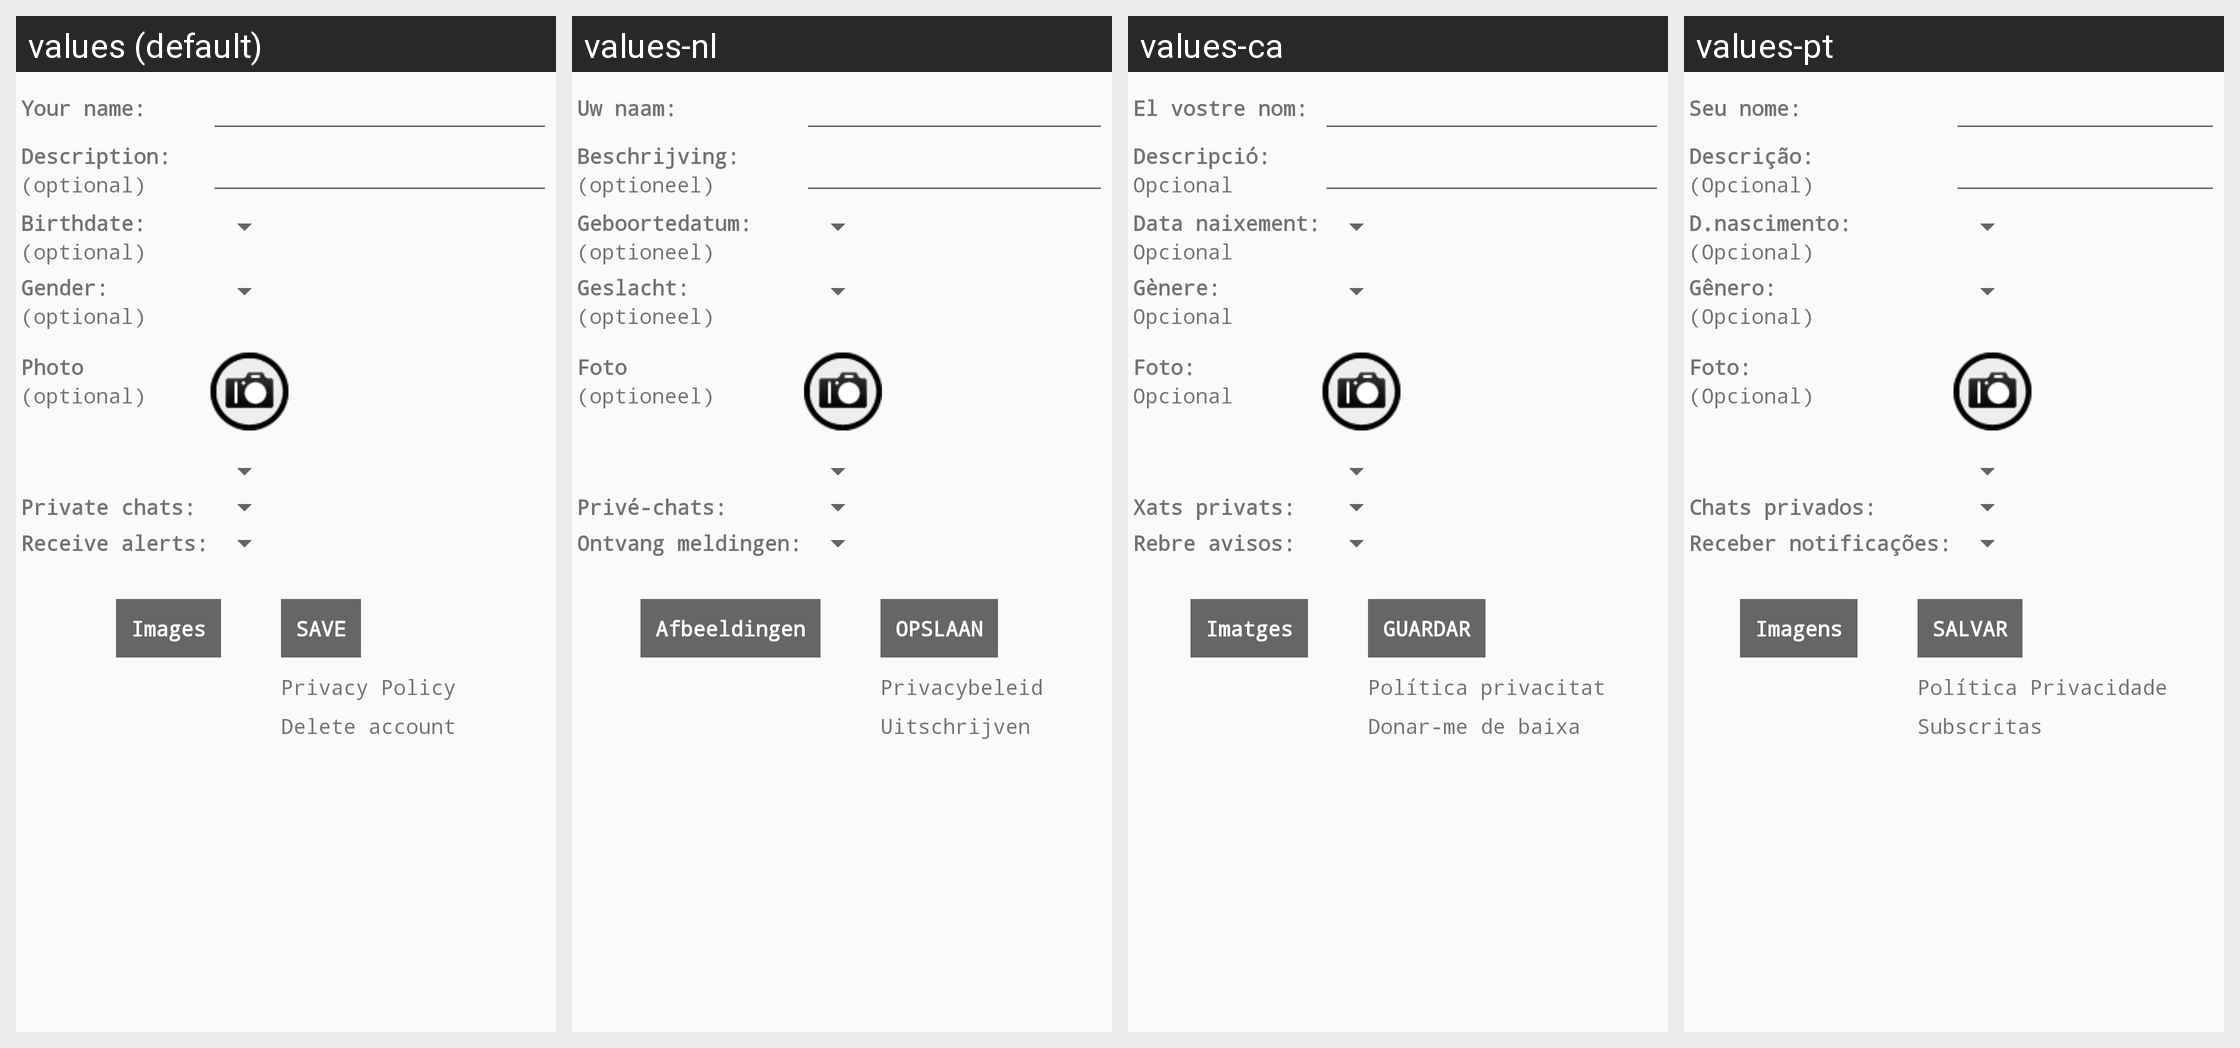

Locale-by-locale string values for the Android screen shown in this grid:
Android screen res/layout/chat_perfil.xml rendered under 4 locales, left to right: values (default), values-nl, values-ca, values-pt. Device: Nexus 5 (rendered at 1080×1920; each locale shown at half size, 540×960, under a caption strip naming it); theme AppTheme.
Other locales in the repository, not shown: values-af, values-am, values-ar, values-as, values-az, values-be, values-bg, values-bn, values-bs, values-cs, values-da, values-de, values-el, values-en-rGB, values-en-rIN, values-es, values-es-rUS, values-et, values-eu, values-fi, values-fr, values-fr-rCA, values-gl, values-gu, values-hi, values-hr, values-hu, values-hy, values-in, values-is, values-it, values-iw, values-ja, values-ka, values-kk, values-km, values-kn, values-ko, values-ky, values-lo, values-lt, values-lv, values-mk, values-ml, values-mn, values-mr, values-ms, values-nb, values-ne, values-or, values-pa, values-pl, values-pt-rBR, values-pt-rPT, values-ro, values-ru, values-si, values-sk, values-sl, values-sq, values-sr, values-sv, values-sw, values-ta, values-te, values-th, values-tl, values-tr, values-uk, values-ur, values-uz, values-vi, values-zh-rCN, values-zh-rHK, values-zh-rTW, values-zu.
Strings drawn on this screen, with the default value and each locale's value (text and hints the layout hard-codes, and strings that could not be matched under every locale, appear in the picture but are not listed):

privacidad
  values: Privacy Policy
  values-nl: Privacybeleid
  values-ca: Política privacitat
  values-pt: Política Privacidade

petic_nombre
  values: Your name:
  values-nl: Uw naam:
  values-ca: El vostre nom:
  values-pt: Seu nome:

petic_descr
  values: Description:
  values-nl: Beschrijving:
  values-ca: Descripció:
  values-pt: Descrição:

opcional
  values: (optional)
  values-nl: (optioneel)
  values-ca: Opcional
  values-pt: (Opcional)

petic_fnac
  values: Birthdate:
  values-nl: Geboortedatum:
  values-ca: Data naixement:
  values-pt: D.nascimento:

petic_sexo
  values: Gender:
  values-nl: Geslacht:
  values-ca: Gènere:
  values-pt: Gênero:

foto
  values: Photo
  values-nl: Foto
  values-ca: Foto:
  values-pt: Foto:

permitirprivados
  values: Private chats:
  values-nl: Privé-chats:
  values-ca: Xats privats:
  values-pt: Chats privados:

avisos
  values: Receive alerts:
  values-nl: Ontvang meldingen:
  values-ca: Rebre avisos:
  values-pt: Receber notificações:

imagenes
  values: Images
  values-nl: Afbeeldingen
  values-ca: Imatges
  values-pt: Imagens

guardar
  values: SAVE
  values-nl: OPSLAAN
  values-ca: GUARDAR
  values-pt: SALVAR

darmedebaja
  values: Delete account
  values-nl: Uitschrijven
  values-ca: Donar-me de baixa
  values-pt: Subscritas
